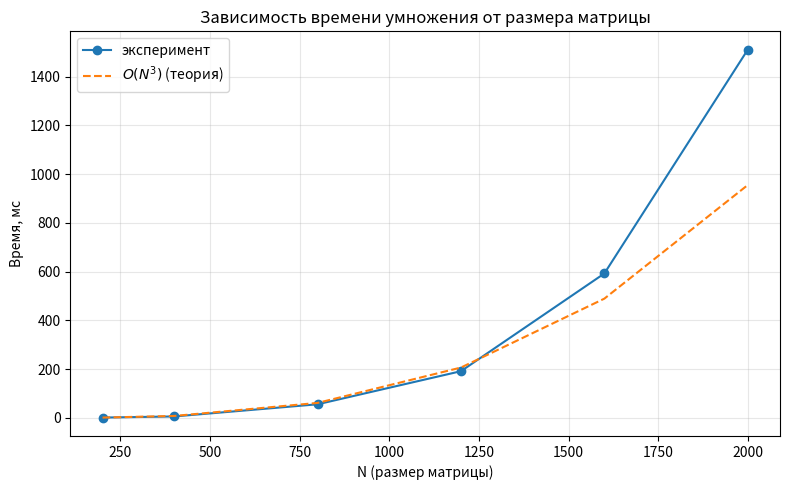
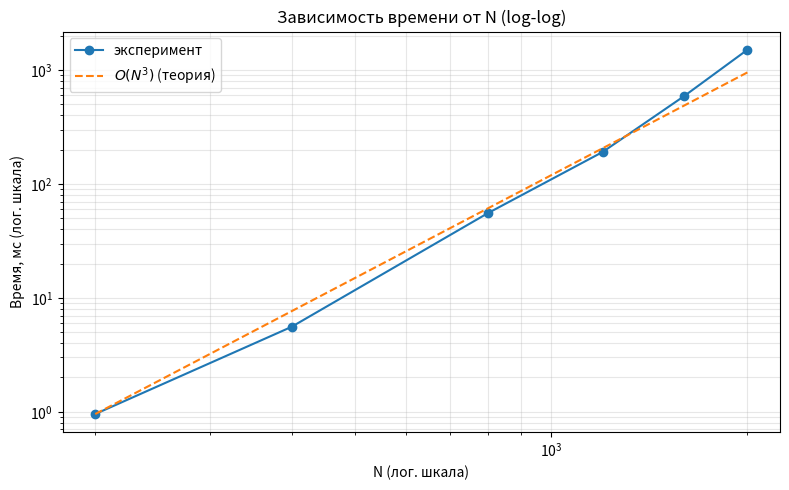

Source code (Python) for these figures, in order:
import matplotlib.pyplot as plt
import numpy as np

N = np.array([200, 400, 800, 1200, 1600, 2000], dtype=float)
t = np.array([0.955, 5.568, 55.491, 191.309, 592.232, 1510.205])  # мс

theory = t[0] * (N / N[0]) ** 3

# --- График 1: обычные координаты ---
plt.figure(figsize=(8, 5))
plt.plot(N, t, 'o-', label='эксперимент')
plt.plot(N, theory, '--', label=r'$O(N^3)$ (теория)')
plt.xlabel('N (размер матрицы)')
plt.ylabel('Время, мс')
plt.title('Зависимость времени умножения от размера матрицы')
plt.grid(True, alpha=0.3)
plt.legend()
plt.tight_layout()
plt.savefig('plot_time.png', dpi=150)

# --- График 2: log-log ---
plt.figure(figsize=(8, 5))
plt.loglog(N, t, 'o-', label='эксперимент')
plt.loglog(N, theory, '--', label=r'$O(N^3)$ (теория)')
plt.xlabel('N (лог. шкала)')
plt.ylabel('Время, мс (лог. шкала)')
plt.title('Зависимость времени от N (log-log)')
plt.grid(True, which='both', alpha=0.3)
plt.legend()
plt.tight_layout()
plt.savefig('plot_log.png', dpi=150)

print("Готово: plot_time.png, plot_log.png")
